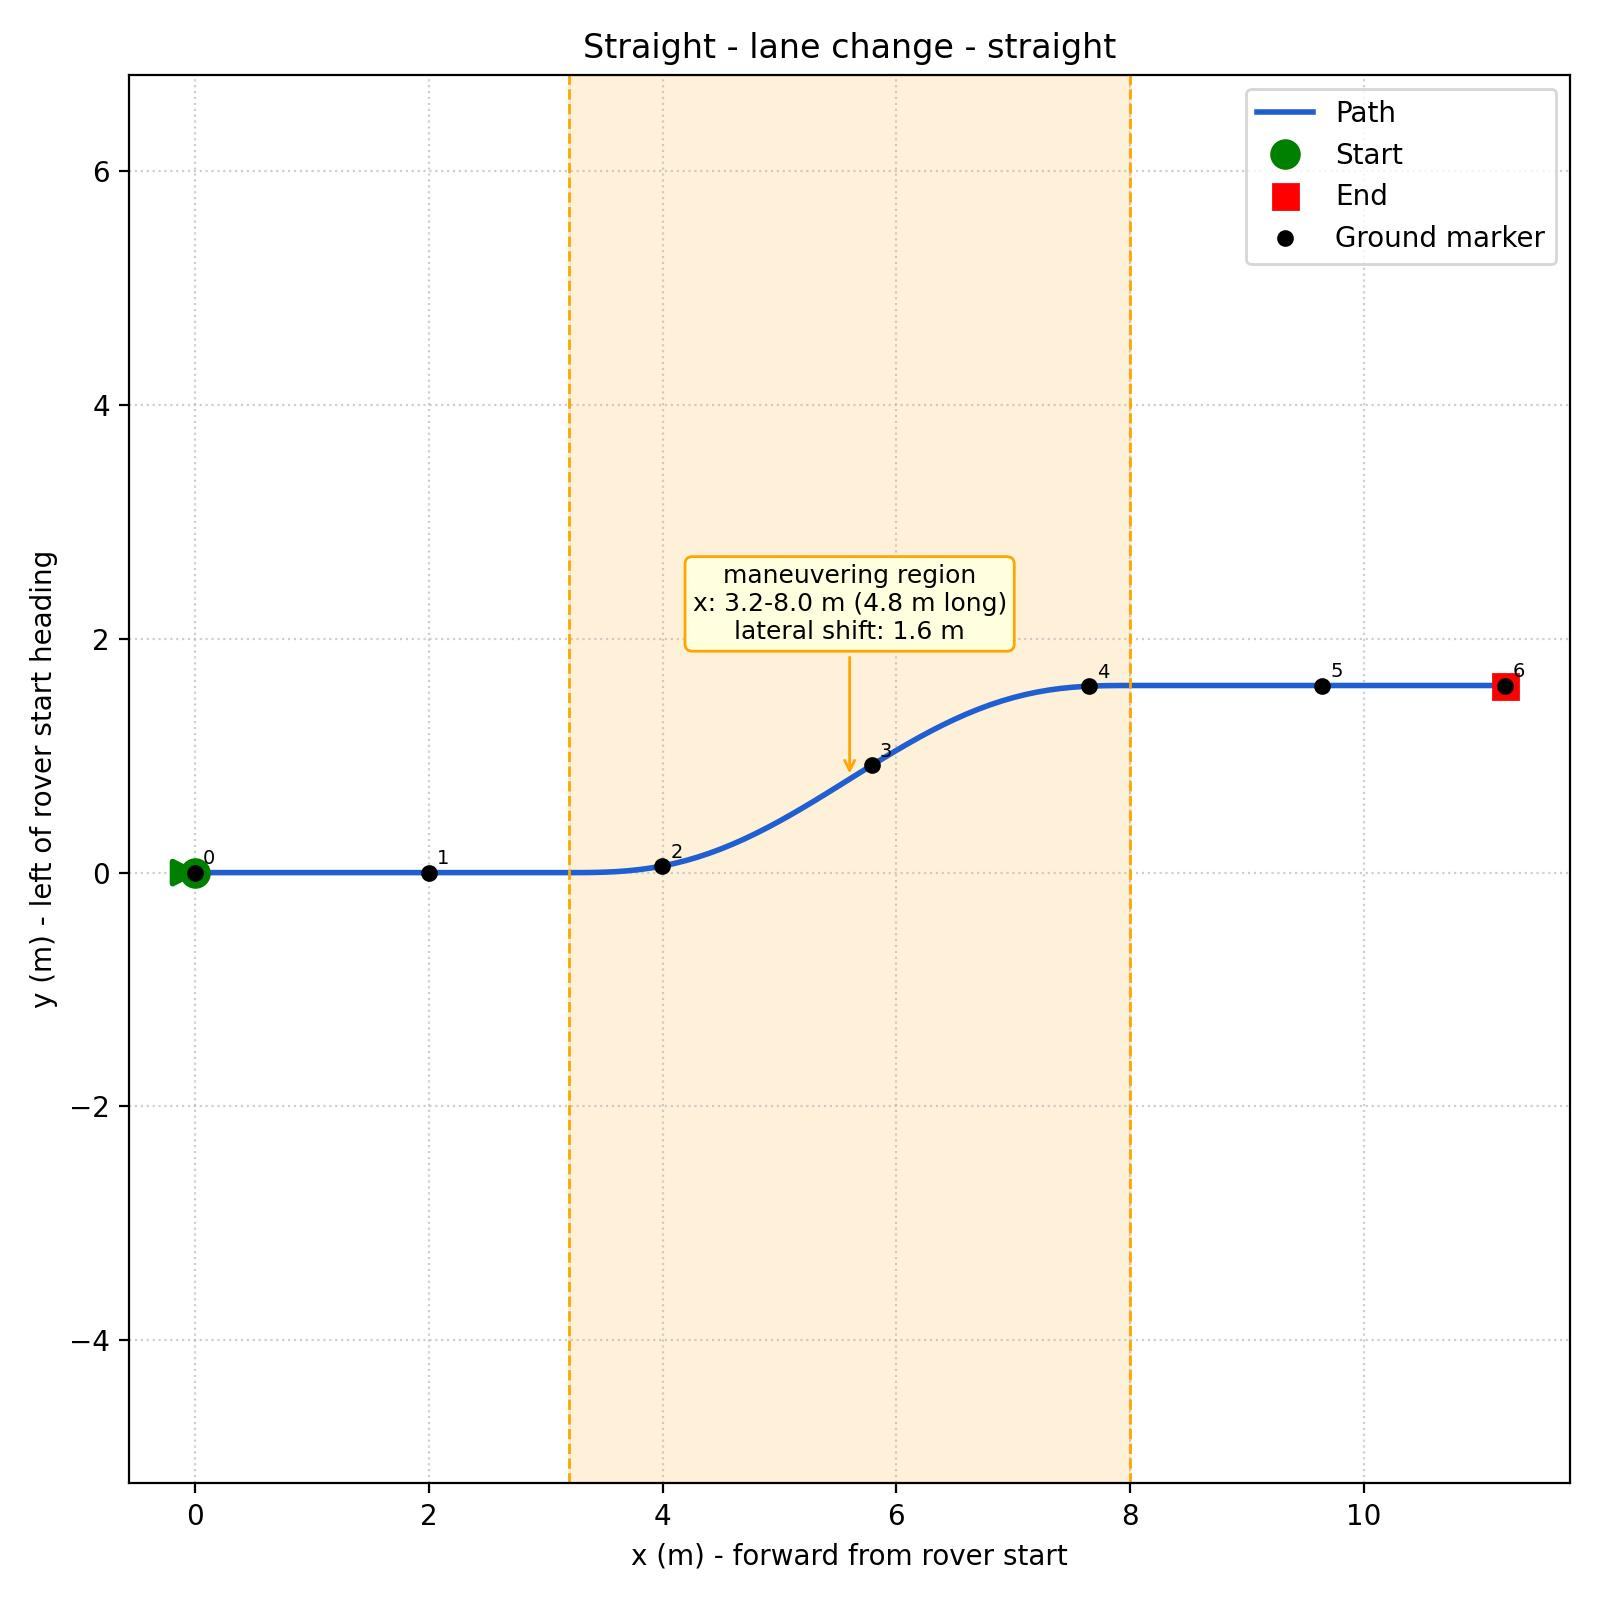

Data behind this chart, as committed beside it:
x_m, y_m, yaw_rad
0.0000, 0.0000, 0.0000
0.1000, 0.0000, 0.0000
0.2000, 0.0000, 0.0000
0.3000, 0.0000, 0.0000
0.4000, 0.0000, 0.0000
0.5000, 0.0000, 0.0000
0.6000, 0.0000, 0.0000
0.7000, 0.0000, 0.0000
0.8000, 0.0000, 0.0000
0.9000, 0.0000, 0.0000
1, 0.0000, 0.0000
1.1, 0.0000, 0.0000
1.2, 0.0000, 0.0000
1.3, 0.0000, 0.0000
1.4, 0.0000, 0.0000
1.5, 0.0000, 0.0000
1.6, 0.0000, 0.0000
1.7, 0.0000, 0.0000
1.8, 0.0000, 0.0000
1.9, 0.0000, 0.0000
2, 0.0000, 0.0000
2.1, 0.0000, 0.0000
2.2, 0.0000, 0.0000
2.3, 0.0000, 0.0000
2.4, 0.0000, 0.0000
2.5, 0.0000, 0.0000
2.6, 0.0000, 0.0000
2.7, 0.0000, 0.0000
2.8, 0.0000, 0.0000
2.9, 0.0000, 0.0000
3, 0.0000, 0.0000
3.1, 0.0000, 0.0000
3.2, 0.0000, 0.0007
3.3, 0.0001, 0.0054
3.4, 0.0011, 0.0170
3.5, 0.0035, 0.0353
3.6, 0.0081, 0.0591
3.7, 0.0154, 0.0875
3.8, 0.0257, 0.1196
3.9, 0.0394, 0.1543
4, 0.0568, 0.1908
4.1, 0.0780, 0.2282
4.2, 0.1032, 0.2656
4.3, 0.1324, 0.3024
4.4, 0.1656, 0.3379
4.5, 0.2027, 0.3716
4.6, 0.2436, 0.4031
4.7, 0.2880, 0.4321
4.8, 0.3358, 0.4583
4.9, 0.3867, 0.4816
5, 0.4403, 0.5019
5.1, 0.4964, 0.5190
5.2, 0.5546, 0.5331
5.3, 0.6144, 0.5440
5.4, 0.6756, 0.5518
5.5, 0.7376, 0.5565
5.6, 0.8000, 0.5581
5.7, 0.8624, 0.5565
5.8, 0.9244, 0.5518
5.9, 0.9856, 0.5440
... 53 more rows
